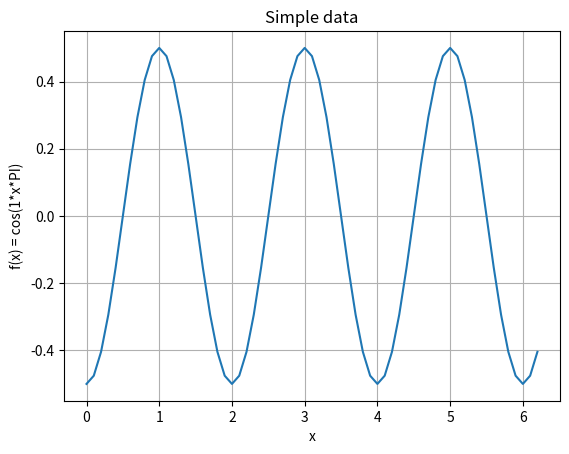

Write the Python code that produced this figure. (Note: this script raises an exception after producing the figure.)
import matplotlib
import matplotlib.pyplot as plt
import numpy as np
import os

x   = np.arange(start=0.0, stop=2*np.pi, step=0.1)


for case in range(1, 5):
    f_x = np.cos(np.pi + case*x*np.pi)/2.0

    fig, model = plt.subplots()
    plt.figure(figsize=(30,40))
    model.set(
        xlabel='x',
        ylabel=f'f(x) = cos({case}*x*PI)',
        title='Simple data'
    )

    model.plot(x, f_x)
    model.grid()
    fig.savefig(os.path.dirname(__file__) + f'/../static/plots/mplib_{case}.png')
    fig.show()
